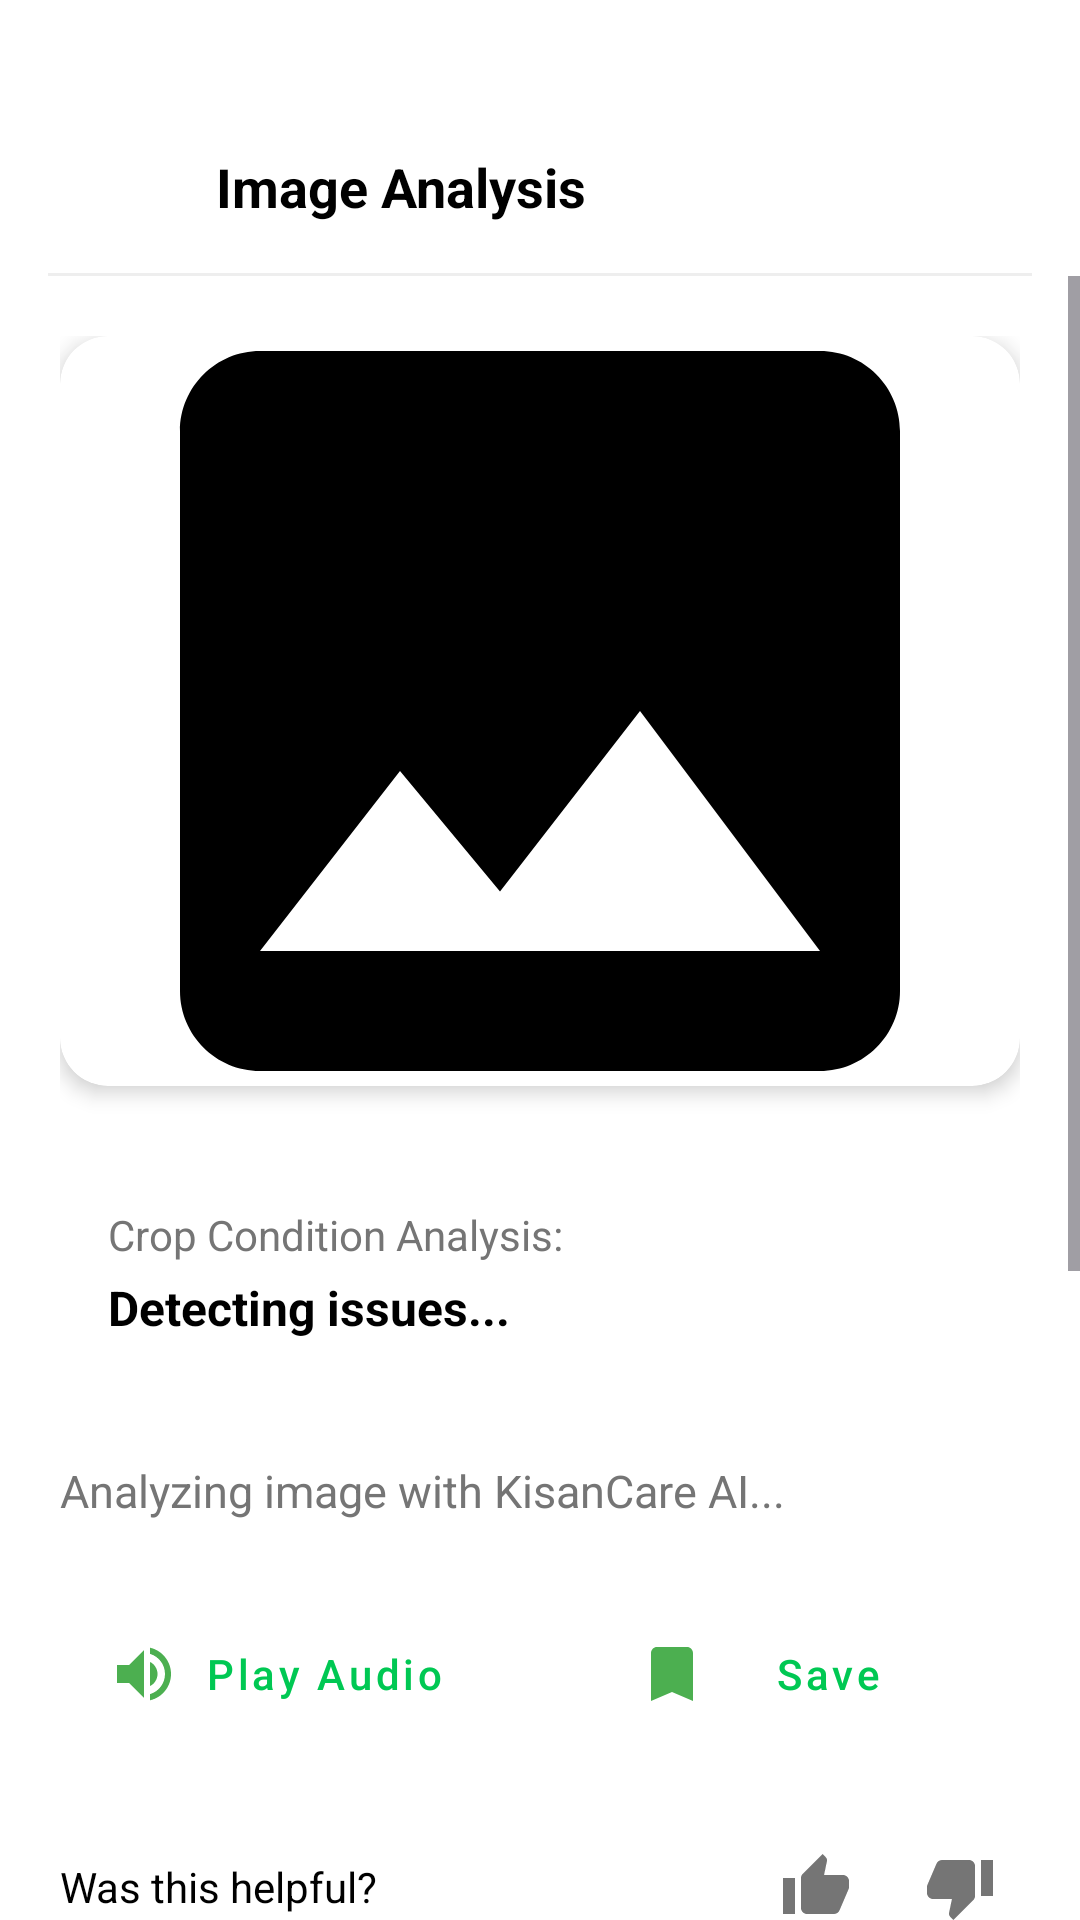

The Android layout XML behind this screen, and the referenced resources:
<!-- AndroidManifest.xml: activity theme Theme.Kisanmitra -->
<!-- res/layout/activity_image_analysis.xml -->
<?xml version="1.0" encoding="utf-8"?>
<androidx.constraintlayout.widget.ConstraintLayout xmlns:android="http://schemas.android.com/apk/res/android"
    xmlns:app="http://schemas.android.com/apk/res-auto"
    android:layout_width="match_parent"
    android:layout_height="match_parent"
    android:background="@color/white">

    
    <androidx.constraintlayout.widget.ConstraintLayout
        android:id="@+id/header"
        android:layout_width="match_parent"
        android:layout_height="60dp"
        android:layout_marginTop="32dp"
        android:paddingHorizontal="16dp"
        app:layout_constraintTop_toTopOf="parent">

        <ImageView
            android:id="@+id/btn_back"
            android:layout_width="40dp"
            android:layout_height="40dp"
            android:padding="8dp"
            android:src="@drawable/ic_back"
            app:layout_constraintBottom_toBottomOf="parent"
            app:layout_constraintStart_toStartOf="parent"
            app:layout_constraintTop_toTopOf="parent" />

        <TextView
            android:layout_width="wrap_content"
            android:layout_height="wrap_content"
            android:layout_marginStart="16dp"
            android:text="Image Analysis"
            android:textColor="@color/black"
            android:textSize="18sp"
            android:textStyle="bold"
            app:layout_constraintBottom_toBottomOf="parent"
            app:layout_constraintStart_toEndOf="@id/btn_back"
            app:layout_constraintTop_toTopOf="parent" />

        <View
            android:layout_width="match_parent"
            android:layout_height="1dp"
            android:background="#EEEEEE"
            app:layout_constraintBottom_toBottomOf="parent" />
    </androidx.constraintlayout.widget.ConstraintLayout>

    <ScrollView
        android:layout_width="match_parent"
        android:layout_height="0dp"
        app:layout_constraintBottom_toBottomOf="parent"
        app:layout_constraintTop_toBottomOf="@+id/header">

        <LinearLayout
            android:layout_width="match_parent"
            android:layout_height="wrap_content"
            android:orientation="vertical"
            android:padding="20dp">

            
            <androidx.cardview.widget.CardView
                android:layout_width="match_parent"
                android:layout_height="250dp"
                app:cardCornerRadius="16dp"
                app:cardElevation="4dp"
                android:layout_marginBottom="24dp">
                
                <ImageView
                    android:id="@+id/iv_analyzed_image"
                    android:layout_width="match_parent"
                    android:layout_height="match_parent"
                    android:scaleType="centerCrop"
                    android:src="@drawable/ic_image_placeholder" />
            </androidx.cardview.widget.CardView>

            
            <LinearLayout
                android:layout_width="match_parent"
                android:layout_height="wrap_content"
                android:background="@drawable/bg_blue_info_box"
                android:orientation="vertical"
                android:padding="16dp">

                <TextView
                    android:layout_width="wrap_content"
                    android:layout_height="wrap_content"
                    android:text="Crop Condition Analysis:"
                    android:textColor="@color/grey"
                    android:textSize="14sp" />

                <TextView
                    android:id="@+id/tv_query"
                    android:layout_width="wrap_content"
                    android:layout_height="wrap_content"
                    android:layout_marginTop="4dp"
                    android:text="Detecting issues..."
                    android:textColor="@color/black"
                    android:textSize="16sp"
                    android:textStyle="bold" />
            </LinearLayout>


            <TextView
                android:id="@+id/tv_description"
                android:layout_width="wrap_content"
                android:layout_height="wrap_content"
                android:layout_marginTop="24dp"
                android:text="@string/analyzing_image"
                android:textColor="@color/grey"
                android:textSize="15sp"
                android:lineSpacingExtra="4dp"/>


            
            <LinearLayout
                android:layout_width="match_parent"
                android:layout_height="wrap_content"
                android:layout_marginTop="24dp"
                android:orientation="horizontal">

                <Button
                    android:id="@+id/btn_play_audio"
                    android:layout_width="0dp"
                    android:layout_height="54dp"
                    android:layout_weight="1"
                    android:layout_marginEnd="8dp"
                    android:backgroundTint="@color/white"
                    android:text="@string/play_audio"
                    android:textAllCaps="false"
                    android:textColor="@color/vibrant_green"
                    android:drawableStart="@drawable/ic_volume_up"
                    android:paddingHorizontal="16dp"
                    app:iconTint="@color/vibrant_green"
                    style="@style/Widget.MaterialComponents.Button.OutlinedButton"
                    app:strokeColor="@color/vibrant_green"
                    app:cornerRadius="12dp" />

                <Button
                    android:id="@+id/btn_save"
                    android:layout_width="0dp"
                    android:layout_height="54dp"
                    android:layout_weight="1"
                    android:layout_marginStart="8dp"
                    android:backgroundTint="@color/white"
                    android:text="@string/save"
                    android:textAllCaps="false"
                    android:textColor="@color/vibrant_green"
                    android:drawableStart="@drawable/ic_bookmark_outline"
                    android:paddingHorizontal="24dp"
                    app:iconTint="@color/vibrant_green"
                    style="@style/Widget.MaterialComponents.Button.OutlinedButton"
                    app:strokeColor="@color/vibrant_green"
                    app:cornerRadius="12dp" />
            </LinearLayout>

            
            <LinearLayout
                android:layout_width="match_parent"
                android:layout_height="wrap_content"
                android:layout_marginTop="24dp"
                android:gravity="center_vertical"
                android:orientation="horizontal"
                android:paddingBottom="12dp">

                <TextView
                    android:layout_width="0dp"
                    android:layout_height="wrap_content"
                    android:layout_weight="1"
                    android:text="@string/was_this_helpful"
                    android:textColor="@color/black"
                    android:textSize="14sp" />

                <ImageView
                    android:id="@+id/btn_like"
                    android:layout_width="40dp"
                    android:layout_height="40dp"
                    android:padding="8dp"
                    android:layout_marginEnd="8dp"
                    android:background="@drawable/bg_white_circle"
                    android:elevation="1dp"
                    android:src="@drawable/ic_thumb_up" />

                <ImageView
                    android:id="@+id/btn_dislike"
                    android:layout_width="40dp"
                    android:layout_height="40dp"
                    android:padding="8dp"
                    android:background="@drawable/bg_white_circle"
                    android:elevation="1dp"
                    android:src="@drawable/ic_thumb_down" />
            </LinearLayout>

            
            <Button
                android:id="@+id/btn_ask_another"
                android:layout_width="match_parent"
                android:layout_height="60dp"
                android:layout_marginTop="24dp"
                android:backgroundTint="#FFFFFF"
                android:text="@string/ask_another_question"
                android:textAllCaps="false"
                android:textColor="@color/black"
                android:textSize="16sp"
                app:cornerRadius="12dp"
                app:strokeColor="@color/vibrant_green"
                app:strokeWidth="2dp" />

            <Button
                android:id="@+id/btn_home"
                android:layout_width="match_parent"
                android:layout_height="60dp"
                android:layout_marginTop="12dp"
                android:backgroundTint="@color/vibrant_green"
                android:text="@string/back_to_home"
                android:textAllCaps="false"
                android:textColor="@color/white"
                android:textSize="16sp"
                app:cornerRadius="12dp" />

            
            <LinearLayout
                android:layout_width="match_parent"
                android:layout_height="wrap_content"
                android:layout_marginTop="32dp"
                android:layout_marginBottom="24dp"
                android:background="@drawable/bg_note_box"
                android:orientation="vertical"
                android:padding="16dp">

                <TextView
                    android:layout_width="wrap_content"
                    android:layout_height="wrap_content"
                    android:text="@string/ai_note"
                    android:textColor="#5D4037"
                    android:textSize="13sp"
                    android:lineSpacingExtra="3dp" />
            </LinearLayout>

        </LinearLayout>
    </ScrollView>

</androidx.constraintlayout.widget.ConstraintLayout>
<!-- resources referenced by this layout -->
<resources>
  <color name="black">#FF000000</color>
  <color name="grey">#757575</color>
  <color name="vibrant_green">#00C853</color>
  <color name="white">#FFFFFFFF</color>
  <!-- drawable bg_note_box (drawable) -->
  <?xml version="1.0" encoding="utf-8"?>
  <shape xmlns:android="http://schemas.android.com/apk/res/android">
      <solid android:color="#FFFDE7" />
      <corners android:radius="8dp" />
      <stroke android:width="1dp" android:color="#FFF9C4" />
  </shape>
  <!-- drawable ic_bookmark_outline (drawable) -->
  <vector xmlns:android="http://schemas.android.com/apk/res/android"
      android:width="24dp"
      android:height="24dp"
      android:viewportWidth="24.0"
      android:viewportHeight="24.0">
      <path
          android:fillColor="#4CAF50"
          android:pathData="M17,3H7c-1.1,0 -2,0.9 -2,2v16l7,-3 7,3V5c0,-1.1 -0.9,-2 -2,-2z" />
  </vector>
  <!-- drawable ic_image_placeholder (drawable) -->
  <?xml version="1.0" encoding="utf-8"?>
  <vector xmlns:android="http://schemas.android.com/apk/res/android"
      android:width="24dp"
      android:height="24dp"
      android:viewportWidth="24"
      android:viewportHeight="24">
      <path
          android:fillColor="#000000"
          android:pathData="M21,19V5C21,3.9 20.1,3 19,3H5C3.9,3 3,3.9 3,5V19C3,20.1 3.9,21 5,21H19C20.1,21 21,20.1 21,19zM8.5,13.5L11,16.51L14.5,12L19,18H5L8.5,13.5z"/>
  </vector>
  <!-- drawable ic_thumb_down (drawable) -->
  <vector xmlns:android="http://schemas.android.com/apk/res/android"
      android:width="24dp"
      android:height="24dp"
      android:viewportWidth="24.0"
      android:viewportHeight="24.0">
      <path
          android:fillColor="#757575"
          android:pathData="M15,3H6c-0.83,0 -1.54,0.5 -1.84,1.22l-3.02,7.05c-0.09,0.23 -0.14,0.47 -0.14,0.73v2c0,1.1 0.9,2 2,2h6.31l-0.95,4.57 -0.03,0.32c0,0.41 0.17,0.79 0.44,1.06L9.83,23l6.59,-6.59c0.36,-0.36 0.58,-0.86 0.58,-1.41V5c0,-1.1 -0.9,-2 -2,-2zM23,3h-4v12h4V3z" />
  </vector>
  <!-- drawable ic_thumb_up (drawable) -->
  <vector xmlns:android="http://schemas.android.com/apk/res/android"
      android:width="24dp"
      android:height="24dp"
      android:viewportWidth="24.0"
      android:viewportHeight="24.0">
      <path
          android:fillColor="#757575"
          android:pathData="M1,21h4V9H1v12zm22,-11c0,-1.1 -0.9,-2 -2,-2h-6.31l0.95,-4.57 0.03,-0.32c0,-0.41 -0.17,-0.79 -0.44,-1.06L14.17,1 7.59,7.59C7.22,7.95 7,8.45 7,9v10c0,1.1 0.9,2 2,2h9c0.83,0 1.54,-0.5 1.84,-1.22l3.02,-7.05c0.09,-0.23 0.14,-0.47 0.14,-0.73v-2z" />
  </vector>
  <!-- drawable ic_volume_up (drawable) -->
  <vector xmlns:android="http://schemas.android.com/apk/res/android"
      android:width="24dp"
      android:height="24dp"
      android:viewportWidth="24"
      android:viewportHeight="24">
      <path
          android:fillColor="#4CAF50"
          android:pathData="M3,9v6h4l5,5V4L7,9H3zm13.5,3c0-1.77-1.02-3.29-2.5-4.03v8.05c1.48-0.73,2.5-2.25,2.5-4.02zM14,3.23v2.06c2.89,0.86,5,3.54,5,6.71s-2.11,5.85-5,6.71v2.06c4.01-0.91,7-4.49,7-8.77s-2.99-7.86-7-8.77z"/>
  </vector>
  <string name="ai_note">Note: These recommendations are AI-generated based on general agricultural practices. For critical decisions, please consult with local agricultural experts or extension officers.</string>
  <string name="analyzing_image">Analyzing image with KisanCare AI...</string>
  <string name="ask_another_question">💬 Ask Another Question</string>
  <string name="back_to_home">Back to Home</string>
  <string name="play_audio">Play Audio</string>
  <string name="save">Save</string>
  <string name="was_this_helpful">Was this helpful?</string>
  <style name="Theme.Kisanmitra" parent="Theme.Material3.DayNight.NoActionBar">
          <item name="colorPrimary">@color/vibrant_green</item>
          <item name="android:statusBarColor">@color/vibrant_green</item>
      </style>
</resources>
